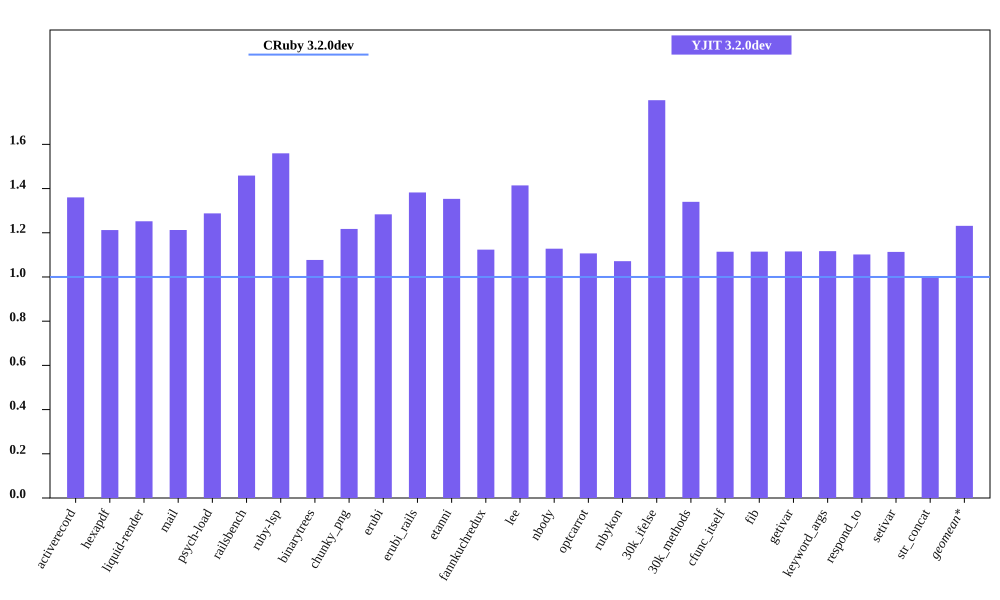

The file beside this chart, header and first rows:
bench, CRuby 3.2.0dev mem (MiB), YJIT 3.2.0dev mem (MiB), Inline Code, Outlined Code, YJIT Mem overhead
activerecord, 55.01, 74.82, 3, 3
hexapdf, 205.6, 249.2, 2, 2
liquid-render, 22.3, 27.93, 1, 1
mail, 42.24, 51.21, 2, 2
psych-load, 26.3, 33.86, 1, 1
railsbench, 94.91, 138.5, 6, 6
ruby-lsp, 85.72, 133.7, 6, 6
binarytrees, 22.72, 24.47, 1, 1
chunky_png, 34.87, 42.45, 1, 1
erubi, 60.15, 77.2, 1, 1
erubi_rails, 92.9, 128.4, 5, 5
etanni, 77.75, 105.2, 1, 1
fannkuchredux, 16.83, 18.91, 1, 1
lee, 25.78, 36.46, 1, 1
nbody, 16.82, 18.97, 1, 1
optcarrot, 51.13, 56.58, 1, 1
rubykon, 47.16, 50.53, 1, 1
30k_ifelse, 57.99, 104.4, 6, 6
30k_methods, 49.89, 66.85, 2, 2
cfunc_itself, 16.83, 18.75, 1, 1
fib, 16.83, 18.76, 1, 1
getivar, 16.84, 18.79, 1, 1
keyword_args, 16.82, 18.79, 1, 1
respond_to, 17.07, 18.8, 1, 1
setivar, 16.84, 18.75, 1, 1
str_concat, 96.38, 96.07, 1, 1
